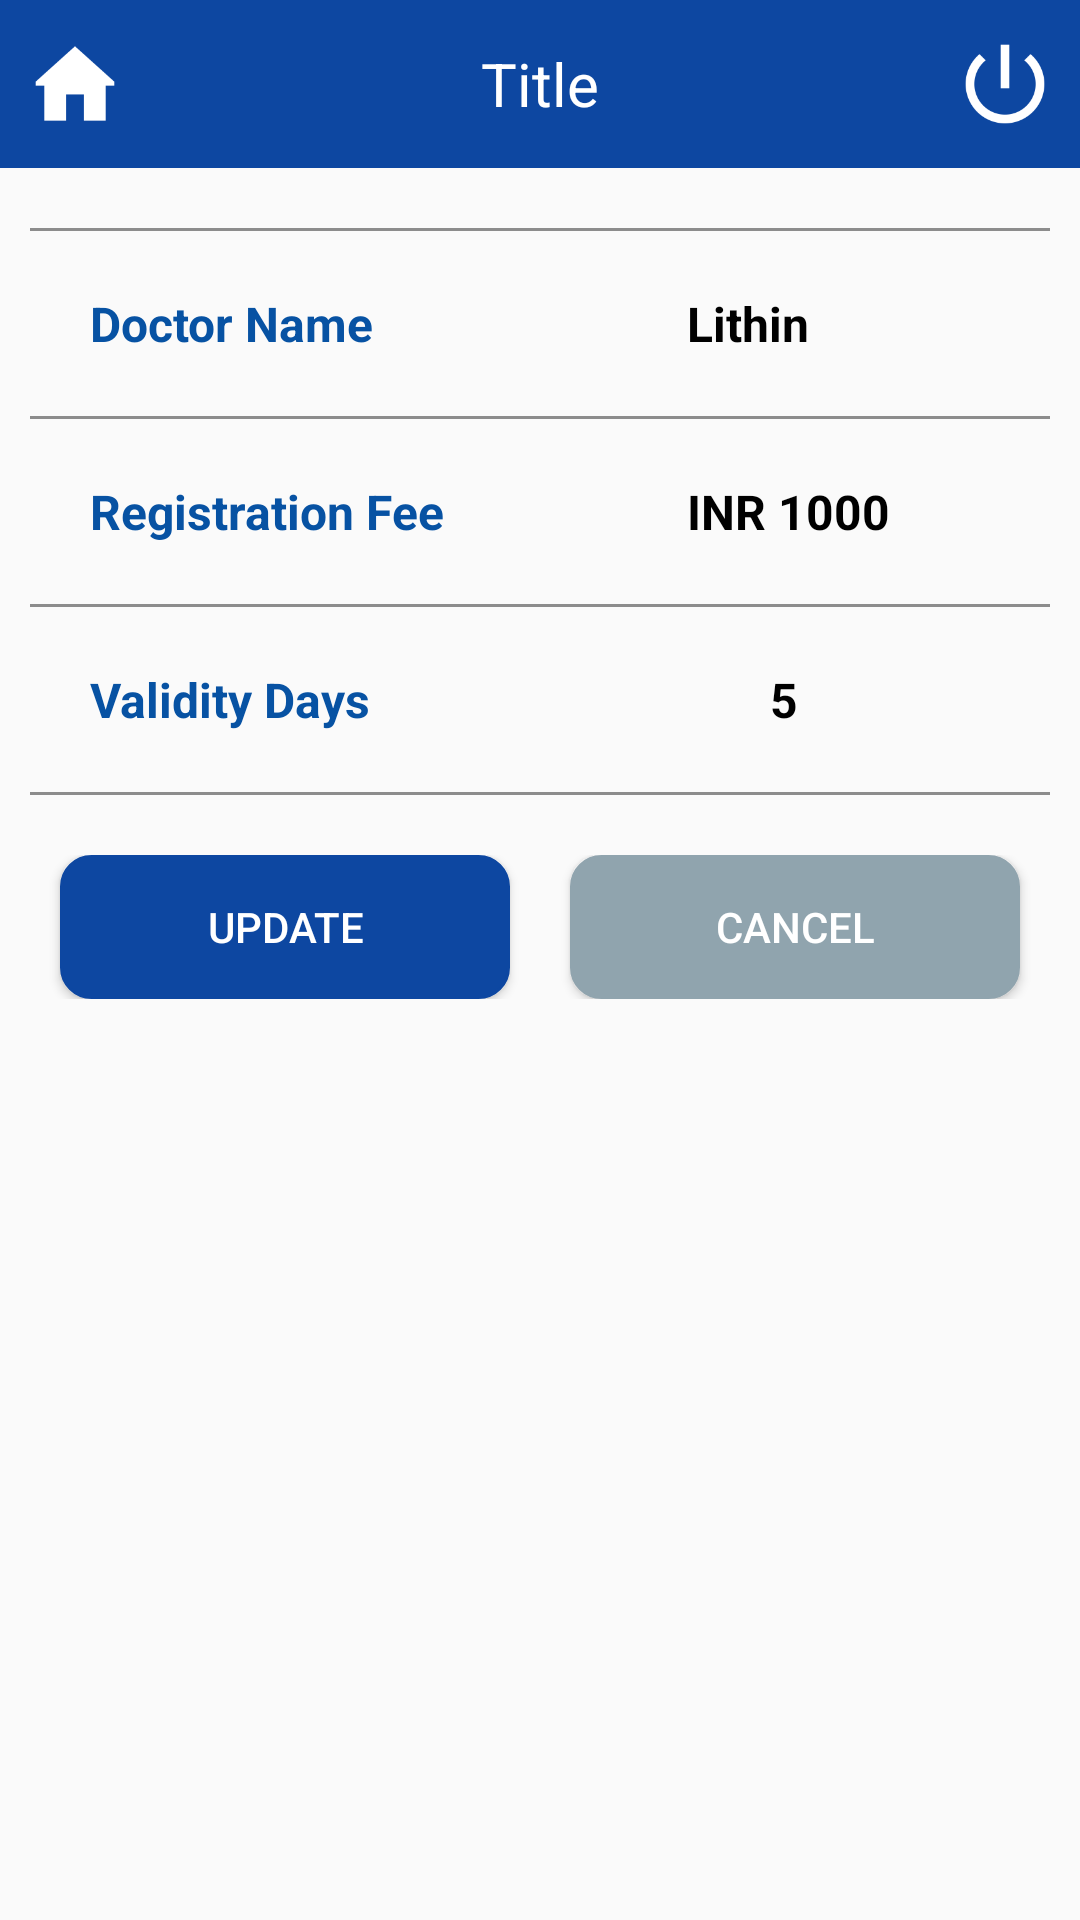

Produce the Android XML layout that renders to this screen, including the resource entries it uses.
<!-- AndroidManifest.xml: application theme AppTheme -->
<!-- res/layout/activity_settings.xml -->
<?xml version="1.0" encoding="utf-8"?>
<android.support.v4.widget.NestedScrollView xmlns:android="http://schemas.android.com/apk/res/android"
    xmlns:tools="http://schemas.android.com/tools"
    xmlns:app="http://schemas.android.com/apk/res-auto"
    android:id="@+id/nestedScrollView"
    android:layout_width="match_parent"
    android:layout_height="match_parent"
    tools:context=".activities.DashboardActivity">


    <android.support.v7.widget.LinearLayoutCompat
        android:layout_width="match_parent"
        android:layout_height="match_parent"
        android:orientation="vertical">
        
        <include layout="@layout/toolbar" />
        <android.support.v7.widget.LinearLayoutCompat
            android:layout_width="match_parent"
            android:layout_height="match_parent"
            android:alpha="1"
            android:layout_marginTop="20dp"
            android:layout_marginStart="10dp"
            android:layout_marginEnd="10dp"
            android:orientation="vertical">
            <View android:background="@color/contact_number"
                android:layout_width = "match_parent"
                android:layout_height="1dp"/>
            <android.support.v7.widget.LinearLayoutCompat
                android:layout_width="match_parent"
                android:layout_height="match_parent"
                android:layout_gravity="center"
                android:layout_marginTop="20dp"
                android:layout_marginBottom="20dp"
                android:orientation="horizontal">
                <android.support.v7.widget.AppCompatTextView
                    android:layout_width="match_parent"
                    android:layout_height="wrap_content"
                    android:text="Doctor Name"
                    android:textColor="@color/colorPrimary"
                    android:textStyle="bold"
                    android:layout_marginLeft="20dp"
                    android:layout_marginRight="20dp"
                    android:layout_gravity="center"
                    android:layout_weight="0.9"
                    android:textSize="16sp" />
                <android.support.v7.widget.AppCompatTextView
                    android:layout_width="match_parent"
                    android:layout_height="wrap_content"
                    android:text="Lithin"
                    android:textColor="@color/black"
                    android:textStyle="bold"
                    android:paddingStart="20dp"
                    android:paddingLeft="20dp"
                    android:layout_marginLeft="20dp"
                    android:layout_marginRight="20dp"
                    android:layout_gravity="center"
                    android:layout_weight="1"
                    android:textSize="16sp"
                    android:drawableRight="@drawable/indicator"
                    android:drawableEnd="@drawable/indicator"
                     />
            </android.support.v7.widget.LinearLayoutCompat>
            <View android:background="@color/contact_number"
                android:layout_width = "match_parent"
                android:layout_height="1dp"/>
            <android.support.v7.widget.LinearLayoutCompat
                android:layout_width="match_parent"
                android:layout_height="match_parent"
                android:layout_gravity="center"
                android:layout_marginTop="20dp"
                android:layout_marginBottom="20dp"
                android:orientation="horizontal">
            <android.support.v7.widget.AppCompatTextView
                android:layout_width="match_parent"
                android:layout_height="wrap_content"
                android:text="@string/registration_fee"
                android:textColor="@color/colorPrimary"
                android:textStyle="bold"
                android:layout_marginLeft="20dp"
                android:layout_marginRight="20dp"
                android:layout_gravity="center"
                android:layout_weight="0.9"
                android:textSize="16sp" />
                <android.support.v7.widget.AppCompatTextView
                    android:layout_width="match_parent"
                    android:layout_height="wrap_content"
                    android:text="@string/inr_1000"
                    android:paddingStart="20dp"
                    android:paddingLeft="20dp"
                    android:textColor="@color/black"
                    android:textStyle="bold"
                    android:layout_marginLeft="20dp"
                    android:layout_marginRight="20dp"
                    android:layout_gravity="center"
                    android:layout_weight="1"
                    android:textSize="16sp"
                    android:drawableRight="@drawable/indicator"
                    android:drawableEnd="@drawable/indicator" />
            </android.support.v7.widget.LinearLayoutCompat>

            <View android:background="@color/contact_number"
                android:layout_width = "match_parent"
                android:layout_height="1dp"/>

            <android.support.v7.widget.LinearLayoutCompat
                android:layout_width="match_parent"
                android:layout_height="match_parent"
                android:layout_gravity="center"
                android:layout_marginTop="20dp"
                android:layout_marginBottom="20dp"
                android:orientation="horizontal">

                <android.support.v7.widget.AppCompatTextView
                    android:layout_width="match_parent"
                    android:layout_height="wrap_content"
                    android:text="@string/validity_days"
                    android:textColor="@color/colorPrimary"
                    android:textStyle="bold"
                    android:layout_marginLeft="20dp"
                    android:layout_marginRight="20dp"
                    android:layout_gravity="center"
                    android:layout_weight="0.5"
                    android:textSize="16sp" />
                <android.support.v7.widget.AppCompatTextView
                    android:layout_width="match_parent"
                    android:layout_height="wrap_content"
                    android:text="@string/_5"
                    android:textColor="@color/black"
                    android:textStyle="bold"
                    android:layout_marginLeft="20dp"
                    android:layout_marginRight="20dp"
                    android:layout_gravity="center"
                    android:layout_weight="1"
                    android:drawableRight="@drawable/indicator"
                    android:drawableEnd="@drawable/indicator"
                    android:textSize="16sp" />
            </android.support.v7.widget.LinearLayoutCompat>

            <View android:background="@color/contact_number"
                android:layout_width = "match_parent"
                android:layout_height="1dp"/>
            <android.support.v7.widget.LinearLayoutCompat
                android:layout_width="match_parent"
                android:layout_height="match_parent"
                android:layout_gravity="center"
                android:layout_marginTop="20dp"
                android:layout_marginBottom="20dp"
                android:orientation="horizontal">

                <android.support.v7.widget.AppCompatButton
                    android:layout_width="match_parent"
                    android:layout_height="wrap_content"
                    android:layout_marginLeft="10dp"
                    android:layout_marginRight="10dp"
                    android:layout_weight="1"
                    android:background="@drawable/round_login_user_password"
                    android:textColor="@color/white"
                    android:text="@string/update" />

                <android.support.v7.widget.AppCompatButton
                    android:layout_width="match_parent"
                    android:layout_height="wrap_content"
                    android:layout_marginLeft="10dp"
                    android:layout_marginRight="10dp"
                    android:layout_weight="1"
                    android:background="@drawable/button_cancel"
                    android:textColor="@color/white"
                    android:text="@string/cancel" />
            </android.support.v7.widget.LinearLayoutCompat>

        </android.support.v7.widget.LinearLayoutCompat>

    </android.support.v7.widget.LinearLayoutCompat>

</android.support.v4.widget.NestedScrollView>
<!-- res/layout/toolbar.xml (included above) -->
<?xml version="1.0" encoding="utf-8"?>
<android.support.design.widget.CoordinatorLayout xmlns:android="http://schemas.android.com/apk/res/android"
    xmlns:app="http://schemas.android.com/apk/res-auto"
    android:layout_width="match_parent"
    android:layout_height="wrap_content">

    <android.support.design.widget.AppBarLayout
        android:layout_width="match_parent"
        android:layout_height="wrap_content"
        android:theme="@style/AppTheme.AppBarOverlay">

        <android.support.v7.widget.Toolbar
            android:id="@+id/toolbar"
            android:layout_width="match_parent"
            android:layout_height="match_parent"
            android:background="@color/colorPrimaryDark"
            android:contentInsetEnd="0dp"
            android:contentInsetLeft="0dp"
            android:contentInsetRight="0dp"
            android:contentInsetStart="0dp"
            app:contentInsetEnd="0dp"
            app:contentInsetLeft="0dp"
            app:contentInsetRight="0dp"
            app:contentInsetStart="0dp">

            <LinearLayout
                android:layout_width="match_parent"
                android:layout_height="wrap_content"
                android:orientation="horizontal">

                <ImageView
                    android:id="@+id/homeicon"
                    android:layout_width="50dp"
                    android:layout_height="50dp"
                    android:padding="10dp"
                    android:src="@mipmap/home"
                     />

                <TextView
                    android:id="@+id/toolbar_title"
                    android:layout_width="0dp"
                    android:layout_height="match_parent"
                    android:gravity="center"
                    android:text="Title"
                    android:layout_weight="1"
                    android:textColor="#ffffff"
                    android:textSize="20sp" />
                <ImageView
                    android:id="@+id/logout"
                    android:layout_width="50dp"
                    android:layout_height="50dp"
                    android:padding="10dp"
                    android:layout_gravity="end"
                    android:src="@mipmap/logout" />

            </LinearLayout>

        </android.support.v7.widget.Toolbar>

    </android.support.design.widget.AppBarLayout>


</android.support.design.widget.CoordinatorLayout>
<!-- resources referenced by this layout -->
<resources>
  <color name="black">#000000</color>
  <color name="colorPrimary">#0752A3</color>
  <color name="colorPrimaryDark">#0D47A1</color>
  <color name="contact_number">#8c8c8c</color>
  <color name="white">#FFFFFF</color>
  <!-- drawable button_cancel (drawable) -->
  <?xml version="1.0" encoding="utf-8"?>
  <selector xmlns:android="http://schemas.android.com/apk/res/android" >
      <item android:state_pressed="true" >
          <shape android:shape="rectangle"  >
              <corners android:radius="10dp" />
              <stroke android:width="1dip" android:color="#C0C0C0" />
              <gradient android:angle="-90" android:startColor="#C0C0C0" android:endColor="#C0C0C0"  />
          </shape>
      </item>
      <item android:state_focused="true">
          <shape android:shape="rectangle"  >
              <corners android:radius="10dp" />
              <stroke android:width="1dip" android:color="@color/button_cancel" />
              <solid android:color="@color/button_cancel"/>
          </shape>
      </item>
      <item >
          <shape android:shape="rectangle"  >
              <corners android:radius="10dp" />
              <stroke android:width="1dip" android:color="@color/button_cancel" />
              <gradient android:angle="-90" android:startColor="@color/button_cancel" android:endColor="@color/button_cancel" />
          </shape>
      </item>
  </selector>
  <!-- drawable indicator: png bitmap (mipmap-hdpi, 426 bytes) -->
  <!-- drawable round_login_user_password (drawable) -->
  <?xml version="1.0" encoding="utf-8"?>
  <selector xmlns:android="http://schemas.android.com/apk/res/android" >
      <item android:state_pressed="true" >
          <shape android:shape="rectangle"  >
              <corners android:radius="30dp" />
              <stroke android:width="1dip" android:color="#C0C0C0" />
              <gradient android:angle="-90" android:startColor="#C0C0C0" android:endColor="#C0C0C0"  />
          </shape>
      </item>
      <item android:state_focused="true">
          <shape android:shape="rectangle"  >
              <corners android:radius="30dp" />
              <stroke android:width="1dip" android:color="@color/colorPrimaryDark" />
              <solid android:color="@color/colorPrimaryDark"/>
          </shape>
      </item>
      <item >
          <shape android:shape="rectangle"  >
              <corners android:radius="10dp" />
              <stroke android:width="1dip" android:color="@color/colorPrimaryDark" />
              <gradient android:angle="-90" android:startColor="@color/colorPrimaryDark" android:endColor="@color/colorPrimaryDark" />
          </shape>
      </item>
  </selector>
  <!-- mipmap home: png bitmap (mipmap-hdpi, 542 bytes) -->
  <!-- mipmap logout: png bitmap (mipmap-hdpi, 1333 bytes) -->
  <string name="_5">5</string>
  <string name="cancel">Cancel</string>
  <string name="inr_1000">INR 1000</string>
  <string name="registration_fee">Registration Fee</string>
  <string name="update">update</string>
  <string name="validity_days">Validity Days</string>
  <style name="AppTheme.AppBarOverlay" parent="ThemeOverlay.AppCompat.Light" />
  <style name="AppTheme" parent="Theme.AppCompat.Light.DarkActionBar">
          
          <item name="colorPrimary">@color/colorPrimary</item>
          <item name="colorPrimaryDark">@color/colorPrimaryDark</item>
          <item name="colorAccent">@color/colorAccent</item>
          <item name="windowActionBar">false</item>
          <item name="windowNoTitle">true</item>
          <item name="android:windowFullscreen">true</item>
          <item name="android:windowDisablePreview">true</item>
          <item name="android:windowIsTranslucent">true</item>
      </style>
  <color name="button_cancel">#90a4ae</color>
  <color name="colorAccent">#283593</color>
</resources>
